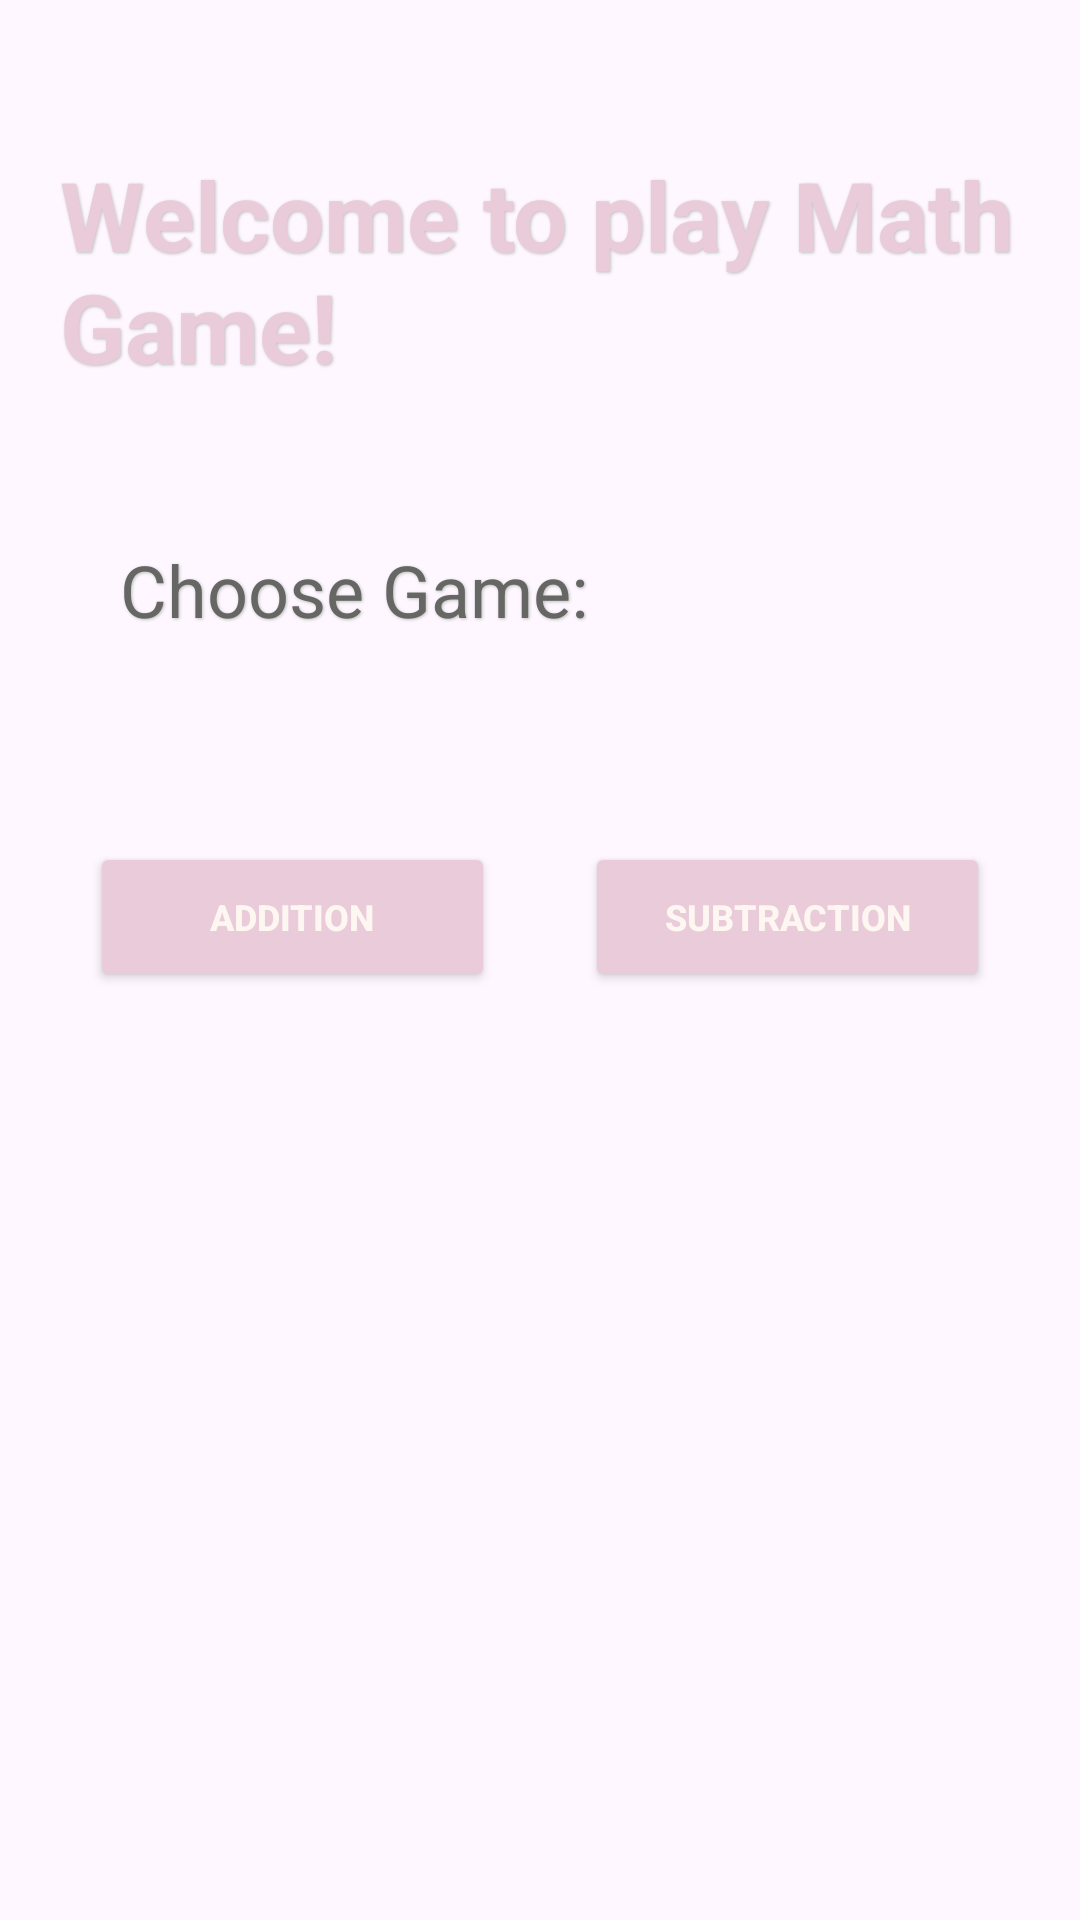

This screen was rendered from an Android layout file. Write that file and the resources it references.
<!-- AndroidManifest.xml: application theme Theme.Harjoitus3_6 -->
<!-- res/layout/fragment_start.xml -->
<?xml version="1.0" encoding="utf-8"?>
<layout xmlns:android="http://schemas.android.com/apk/res/android"
    xmlns:app="http://schemas.android.com/apk/res-auto"
    xmlns:tools="http://schemas.android.com/tools">

    <androidx.constraintlayout.widget.ConstraintLayout
        android:id="@+id/frameLayout5"
        android:layout_width="match_parent"
        android:layout_height="match_parent"
        tools:context=".StartFragment">

        <TextView
            android:id="@+id/textViewWelcome"
            style="@style/HeadingStyle"
            android:layout_marginTop="50dp"
            android:text="@string/welcome_to_play_math_game"
            app:layout_constraintStart_toStartOf="parent"
            app:layout_constraintTop_toTopOf="parent" />

        <TextView
            android:id="@+id/textViewChoose"
            style="@style/SubHeadingStyle"
            android:layout_marginTop="50dp"
            android:text="@string/choose_game"
            app:layout_constraintStart_toStartOf="@+id/textViewWelcome"
            app:layout_constraintTop_toBottomOf="@+id/textViewWelcome" />

        <Button
            android:id="@+id/buttonAddition"
            style="@style/ButtonStyle"
            android:layout_marginTop="68dp"
            android:text="@string/addition"
            app:layout_constraintEnd_toStartOf="@+id/buttonDeduction"
            app:layout_constraintHorizontal_bias="0.5"
            app:layout_constraintStart_toStartOf="parent"
            app:layout_constraintTop_toBottomOf="@+id/textViewChoose" />

        <Button
            android:id="@+id/buttonDeduction"
            style="@style/ButtonStyle"
            android:text="@string/deduction"
            app:layout_constraintEnd_toEndOf="parent"
            app:layout_constraintHorizontal_bias="0.5"
            app:layout_constraintStart_toEndOf="@+id/buttonAddition"
            app:layout_constraintTop_toTopOf="@+id/buttonAddition" />
    </androidx.constraintlayout.widget.ConstraintLayout>
</layout>
<!-- resources referenced by this layout -->
<resources>
  <string name="addition">Addition</string>
  <string name="choose_game">Choose Game:</string>
  <string name="deduction">Subtraction</string>
  <string name="welcome_to_play_math_game">Welcome to play Math Game!</string>
  <style name="ButtonStyle">
          <item name="android:backgroundTint">#EACBDA</item>
          <item name="android:elevation">2dp</item>
          <item name="android:layout_width">135dp</item>
          <item name="android:layout_height">50sp</item>
          <item name="android:layout_gravity">center</item>
          <item name="android:textSize">12sp</item>
          <item name="android:textStyle">bold</item>
          <item name="android:textAllCaps">true</item>
          <item name="android:textColor">#FEF7F1</item>
      </style>
  <style name="HeadingStyle">
          <item name="android:layout_height">wrap_content</item>
          <item name="android:layout_width">wrap_content</item>
          <item name="android:layout_marginHorizontal">20dp</item>
          <item name="android:textSize">32sp</item>
          <item name="android:textColor">#EACBDA</item>
          <item name="android:textStyle">bold</item>
          <item name="android:shadowColor">#BEBEBC</item>
          <item name="android:shadowDx">1</item>
          <item name="android:shadowDy">1</item>
          <item name="android:shadowRadius">2</item>
      </style>
  <style name="SubHeadingStyle" parent="HeadingStyle">
          <item name="android:textColor">#666665</item>
          <item name="android:textSize">24sp</item>
          <item name="android:textStyle">normal</item>
      </style>
  <style name="Theme.Harjoitus3_6" parent="Base.Theme.Harjoitus3_6" />
  <style name="Base.Theme.Harjoitus3_6" parent="Theme.Material3.DayNight.NoActionBar">
          
          
      </style>
</resources>
